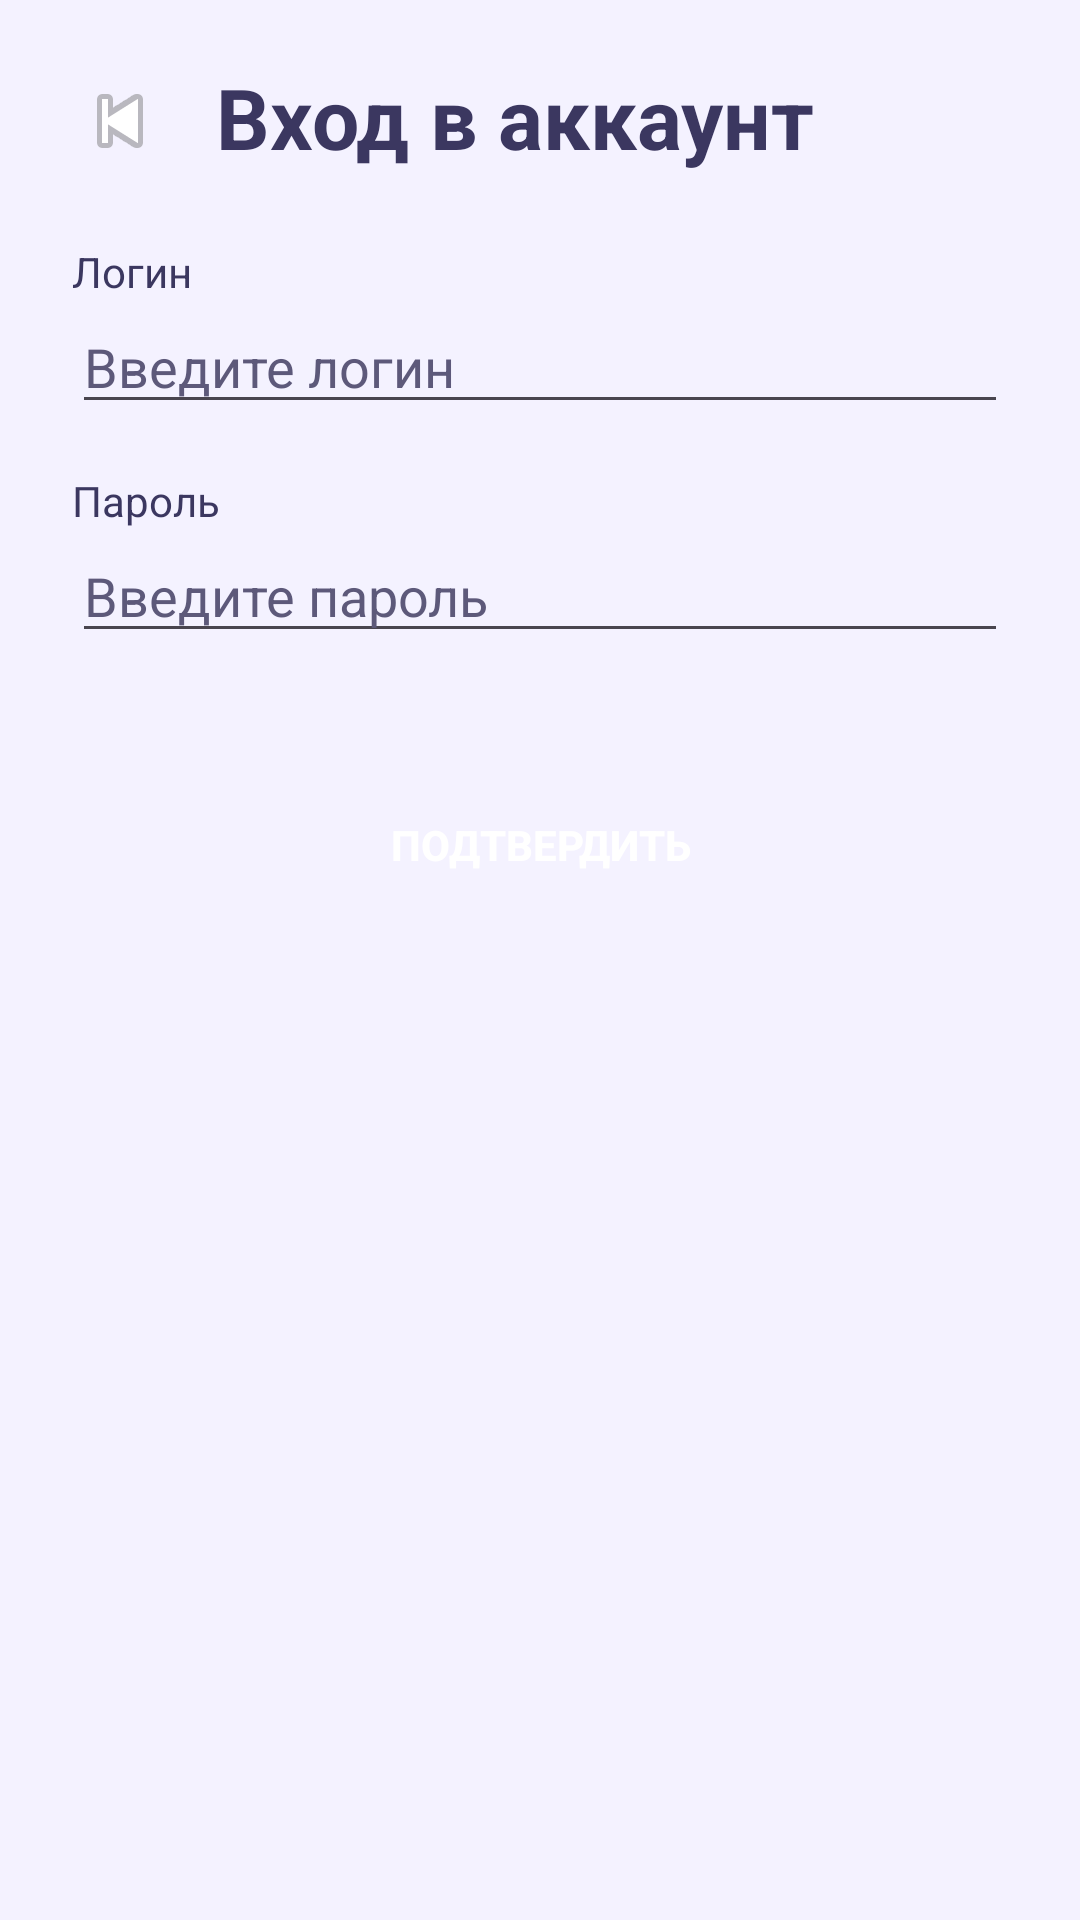

Layout XML and referenced resources for this Android screen:
<!-- AndroidManifest.xml: activity theme Theme.ITTermsLearningApp -->
<!-- res/layout/activity_authorisation.xml -->
<androidx.constraintlayout.widget.ConstraintLayout xmlns:android="http://schemas.android.com/apk/res/android"
    android:id="@+id/root"
    android:layout_width="match_parent"
    android:layout_height="match_parent"
    android:fitsSystemWindows="true">

    <LinearLayout
        android:layout_width="match_parent"
        android:layout_height="match_parent"
        android:orientation="vertical"
        android:padding="24dp"
        style="@style/BaseScreen">

        <LinearLayout
            android:layout_width="match_parent"
            android:layout_height="wrap_content"
            android:orientation="horizontal"
            android:gravity="center_vertical"
            android:layout_marginBottom="24dp">

            
            <ImageButton
                android:id="@+id/btnBack"
                android:layout_width="32dp"
                android:layout_height="32dp"
                android:background="?attr/selectableItemBackgroundBorderless"
                android:src="@android:drawable/ic_media_previous"
                android:textColor="@color/item_text_secondary"
                android:contentDescription="Назад"
                android:scaleType="centerInside" />

            
            <TextView
                android:layout_width="wrap_content"
                android:layout_height="wrap_content"
                android:text="Вход в аккаунт"
                android:layout_marginStart="16dp"
                android:gravity="center_vertical"
                android:includeFontPadding="false"
                style="@style/AuthTitle" />

        </LinearLayout>

        
        <TextView
            android:text="Логин"
            android:layout_width="wrap_content"
            android:layout_height="wrap_content"
            style="@style/AuthHeading" />

        <EditText
            android:id="@+id/etUsername"
            android:hint="Введите логин"
            style="@style/AuthInput"
            android:layout_width="match_parent"
            android:layout_height="wrap_content" />

        
        <TextView
            android:text="Пароль"
            android:layout_width="wrap_content"
            android:layout_height="wrap_content"
            style="@style/AuthHeading" />

        <EditText
            android:id="@+id/etPassword"
            android:hint="Введите пароль"
            android:inputType="textPassword"
            style="@style/AuthInput"
            android:layout_width="match_parent"
            android:layout_height="wrap_content" />

        <Button
            android:id="@+id/btnConfirm"
            android:text="Подтвердить"
            android:layout_width="match_parent"
            android:layout_height="wrap_content"
            android:layout_marginTop="24dp"
            style="@style/AppButton" />

        <TextView
            android:id="@+id/tvAuthError"
            android:layout_width="match_parent"
            android:layout_height="wrap_content"
            android:textColor="@android:color/holo_red_dark"
            android:textSize="14sp"
            android:visibility="gone"
            android:gravity="center"
            android:paddingTop="12dp" />

    </LinearLayout>
</androidx.constraintlayout.widget.ConstraintLayout>
<!-- resources referenced by this layout -->
<resources>
  <color name="item_text_secondary">#555555</color>
  <style name="AppButton" parent="Widget.AppCompat.Button">
          <item name="android:textColor">@color/on_primary</item>
          <item name="android:paddingStart">12dp</item>
          <item name="android:paddingEnd">12dp</item>
          <item name="android:paddingTop">8dp</item>
          <item name="android:paddingBottom">8dp</item>
          <item name="android:textSize">14sp</item>
          <item name="android:textStyle">bold</item>
          <item name="android:layout_gravity">center</item>
          <item name="android:background">@drawable/bg_button_rounded</item>
      </style>
  <style name="AuthHeading">
          <item name="android:textColor">@color/on_surface</item>
      </style>
  <style name="AuthInput">
          <item name="android:layout_width">match_parent</item>
          <item name="android:layout_height">wrap_content</item>
          <item name="android:layout_marginBottom">16dp</item>
          <item name="android:textColor">@color/on_surface</item>
          <item name="android:textColorHint">@color/on_surface_variant</item>
          <item name="hintTextColor">@color/on_surface_variant</item>
          <item name="boxStrokeColor">@color/outline</item>
          <item name="boxStrokeWidth">2dp</item>
      </style>
  <style name="AuthTitle">
          <item name="android:textSize">28sp</item>
          <item name="android:textColor">@color/on_surface</item>
          <item name="android:textStyle">bold</item>
      </style>
  <style name="BaseScreen">
          <item name="android:orientation">vertical</item>
          <item name="android:layout_width">match_parent</item>
          <item name="android:layout_height">match_parent</item>
          <item name="android:background">@color/background</item>
      </style>
  <style name="Theme.ITTermsLearningApp" parent="Base.Theme.ITTermsLearningApp" />
  <color name="on_primary">#FFFFFF</color>
  <color name="on_surface">#3B3760</color>
  <color name="on_surface_variant">#5D597A</color>
  <color name="outline">#D9D4FF</color>
  <color name="background">#F4F2FF</color>
  <style name="Base.Theme.ITTermsLearningApp" parent="Theme.Material3.DayNight.NoActionBar">
          <item name="colorPrimary">@color/primary</item>
          <item name="colorOnPrimary">@color/on_primary</item>
          <item name="android:colorBackground">@color/background</item>
          <item name="colorSurface">@color/surface</item>
          <item name="colorOnSurface">@color/on_surface</item>
          <item name="colorOnSurfaceVariant">@color/on_surface_variant</item>
          <item name="colorOutline">@color/outline</item>
          <item name="colorError">@color/error</item>
          <item name="colorOnError">@color/on_error</item>
      </style>
  <color name="primary">#8A84E8</color>
  <color name="surface">#FCFBFF</color>
  <color name="error">#E86B6A</color>
  <color name="on_error">#FFFFFF</color>
</resources>
